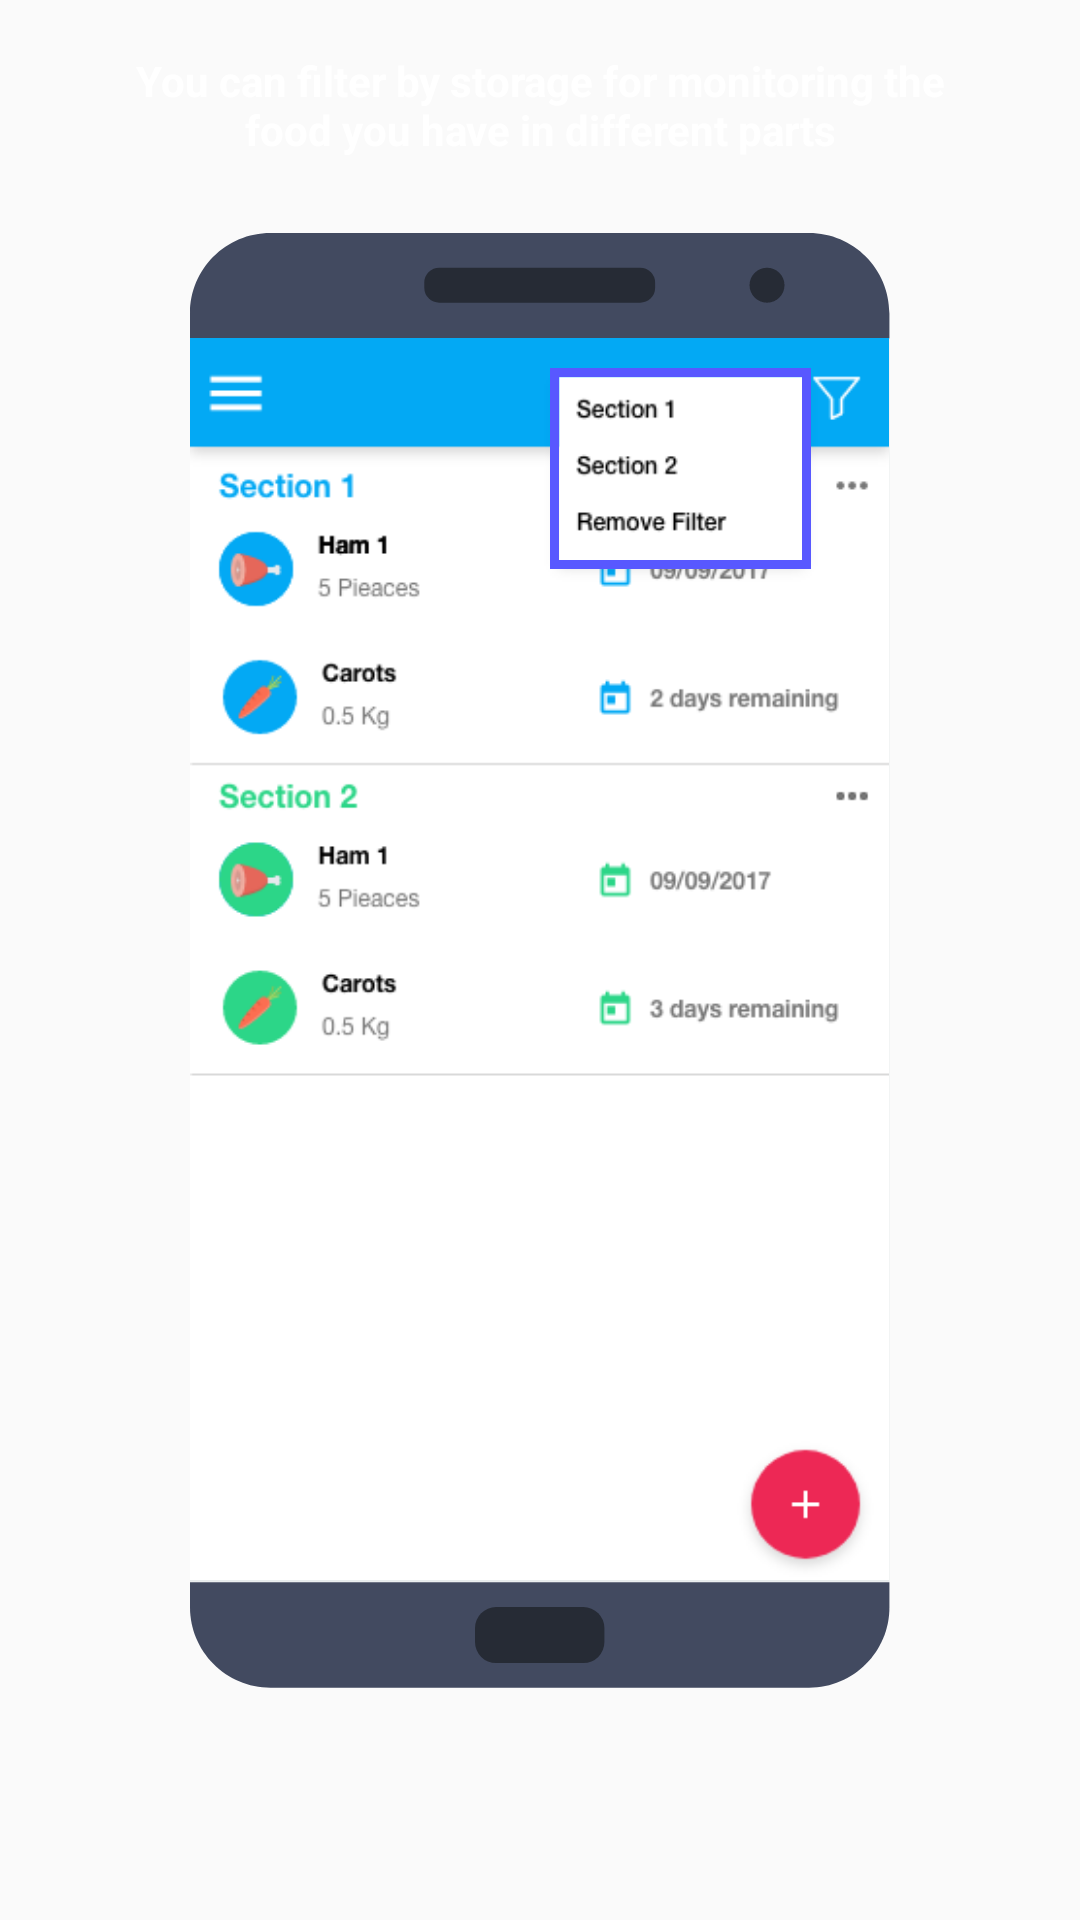

Layout XML and referenced resources for this Android screen:
<!-- AndroidManifest.xml: application theme CustomTheme -->
<!-- res/layout/fragment_third_page.xml -->
<?xml version="1.0" encoding="utf-8"?>
<android.support.constraint.ConstraintLayout xmlns:android="http://schemas.android.com/apk/res/android"
    xmlns:tools="http://schemas.android.com/tools"
    xmlns:app="http://schemas.android.com/apk/res-auto"
    android:orientation="vertical"
    android:layout_width="match_parent"
    android:layout_height="match_parent"
    tools:context="com.apps.yecotec.fridgetracker.TourActivity$ThirdPageFragment">

    <LinearLayout
        android:orientation="vertical"
        android:layout_width="wrap_content"
        android:layout_height="wrap_content"
        app:layout_constraintLeft_toLeftOf="parent"
        app:layout_constraintRight_toRightOf="parent"
        app:layout_constraintTop_toTopOf="parent"
        android:layout_marginBottom="8dp"
        app:layout_constraintBottom_toTopOf="@+id/usageImage">

        <TextView
            android:id="@+id/description"
            android:layout_width="match_parent"
            android:layout_height="wrap_content"
            android:paddingLeft="32dp"
            android:gravity="center_horizontal"
            android:paddingRight="32dp"
            android:text="@string/third_page_text"
            android:textColor="@android:color/white"
            android:textSize="14sp"
            android:textStyle="bold" />

    </LinearLayout>

    <ImageView
        android:id="@+id/usageImage"
        android:layout_width="wrap_content"
        android:layout_height="wrap_content"
        app:srcCompat="@drawable/usage2"
        android:layout_marginRight="8dp"
        app:layout_constraintRight_toRightOf="parent"
        android:layout_marginLeft="8dp"
        app:layout_constraintLeft_toLeftOf="parent"
        app:layout_constraintBottom_toBottomOf="parent"
        android:layout_marginBottom="8dp"
        app:layout_constraintTop_toTopOf="parent"
        android:layout_marginTop="8dp"
        tools:layout_editor_absoluteX="196dp" />

</android.support.constraint.ConstraintLayout>
<!-- resources referenced by this layout -->
<resources>
  <!-- drawable usage2: png bitmap (drawable-hdpi, 46079 bytes) -->
  <string name="third_page_text">You can filter by storage for monitoring the food you have in different parts</string>
  <style name="CustomTheme" parent="AppTheme">
          <item name="colorPrimary">@color/customPrimary</item>
          <item name="colorPrimaryDark">@color/customPrimaryDark</item>
          <item name="colorAccent">@color/customAccent</item>
          <item name="preferenceTheme">@style/PreferenceThemeOverlay</item>
      </style>
  <style name="AppTheme" parent="Theme.AppCompat.Light.NoActionBar">
          
          <item name="colorPrimary">@color/colorPrimary</item>
          <item name="colorPrimaryDark">@color/colorPrimaryDark</item>
          <item name="colorAccent">@color/colorAccent</item>
          <item name="preferenceTheme">@style/PreferenceThemeOverlay</item>
      </style>
  <color name="customPrimary">#03a9f4</color>
  <color name="customPrimaryDark">#1B93C9</color>
  <color name="customAccent">#ed2855</color>
  <color name="colorPrimary">#3F51B5</color>
  <color name="colorPrimaryDark">#303f9f</color>
  <color name="colorAccent">#FF4081</color>
</resources>
